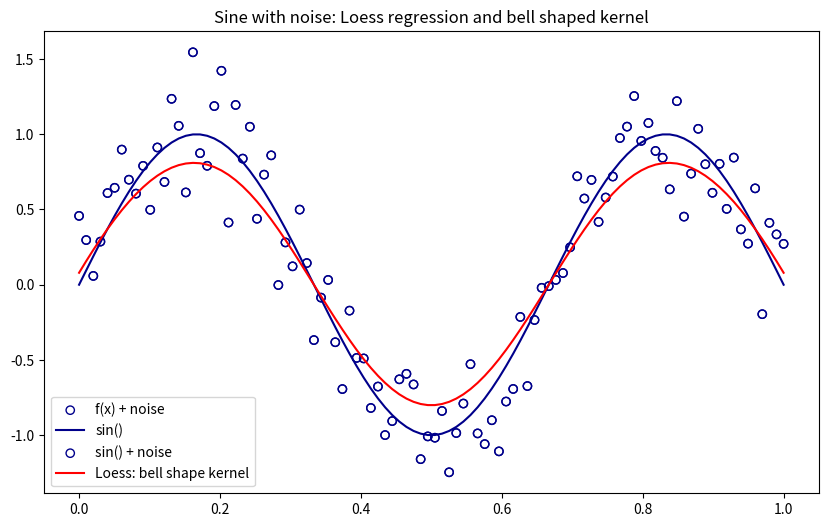

This chart was generated by the following Python code:
# # Locally weighted regression
#
# https://en.wikipedia.org/wiki/Local_regression

# %matplotlib inline

import matplotlib.pyplot as plt
import pandas as pd
import numpy as np
from math import ceil
from scipy import linalg


# +
from math import ceil
import numpy as np
from scipy import linalg

def lowess_bell_shape_kern(x, y, tau = .005):
    """lowess_bell_shape_kern(x, y, tau = .005) -> yest
    Locally weighted regression: fits a nonparametric regression curve to a scatterplot.
    The arrays x and y contain an equal number of elements; each pair
    (x[i], y[i]) defines a data point in the scatterplot. The function returns
    the estimated (smooth) values of y.
    The kernel function is the bell shaped function with parameter tau. Larger tau will result in a
    smoother curve. 
    """
    m = len(x)
    yest = np.zeros(m)

    #Initializing all weights from the bell shape kernel function    
    w = np.array([np.exp(- (x - x[i])**2/(2*tau)) for i in range(m)])     
    
    #Looping through all x-points
    for i in range(m):
        weights = w[:, i]
        b = np.array([np.sum(weights * y), np.sum(weights * y * x)])
        A = np.array([[np.sum(weights), np.sum(weights * x)],
                    [np.sum(weights * x), np.sum(weights * x * x)]])
        theta = linalg.solve(A, b)
        yest[i] = theta[0] + theta[1] * x[i] 

    return yest


# +
#Initializing noisy non linear data
x = np.linspace(0,1,100)
noise = np.random.normal(loc = 0, scale = .25, size = 100)
y = np.sin(x * 3 * np.pi ) 
y_noise = y + noise

f = 0.25
yest_bell = lowess_bell_shape_kern(x,y)

#Plotting the noisy data and the kernell at around x = 0.2
plt.figure(figsize=(10,6))
plt.scatter(x,y_noise, facecolors = 'none', edgecolor = 'darkblue', label = 'f(x) + noise')
plt.plot(x,y,color = 'darkblue', label = 'sin()')
plt.scatter(x,y_noise, facecolors = 'none', edgecolor = 'darkblue', label = 'sin() + noise')
plt.plot(x,yest_bell,color = 'red', label = 'Loess: bell shape kernel')
plt.legend()
plt.title('Sine with noise: Loess regression and bell shaped kernel')
plt.show()


